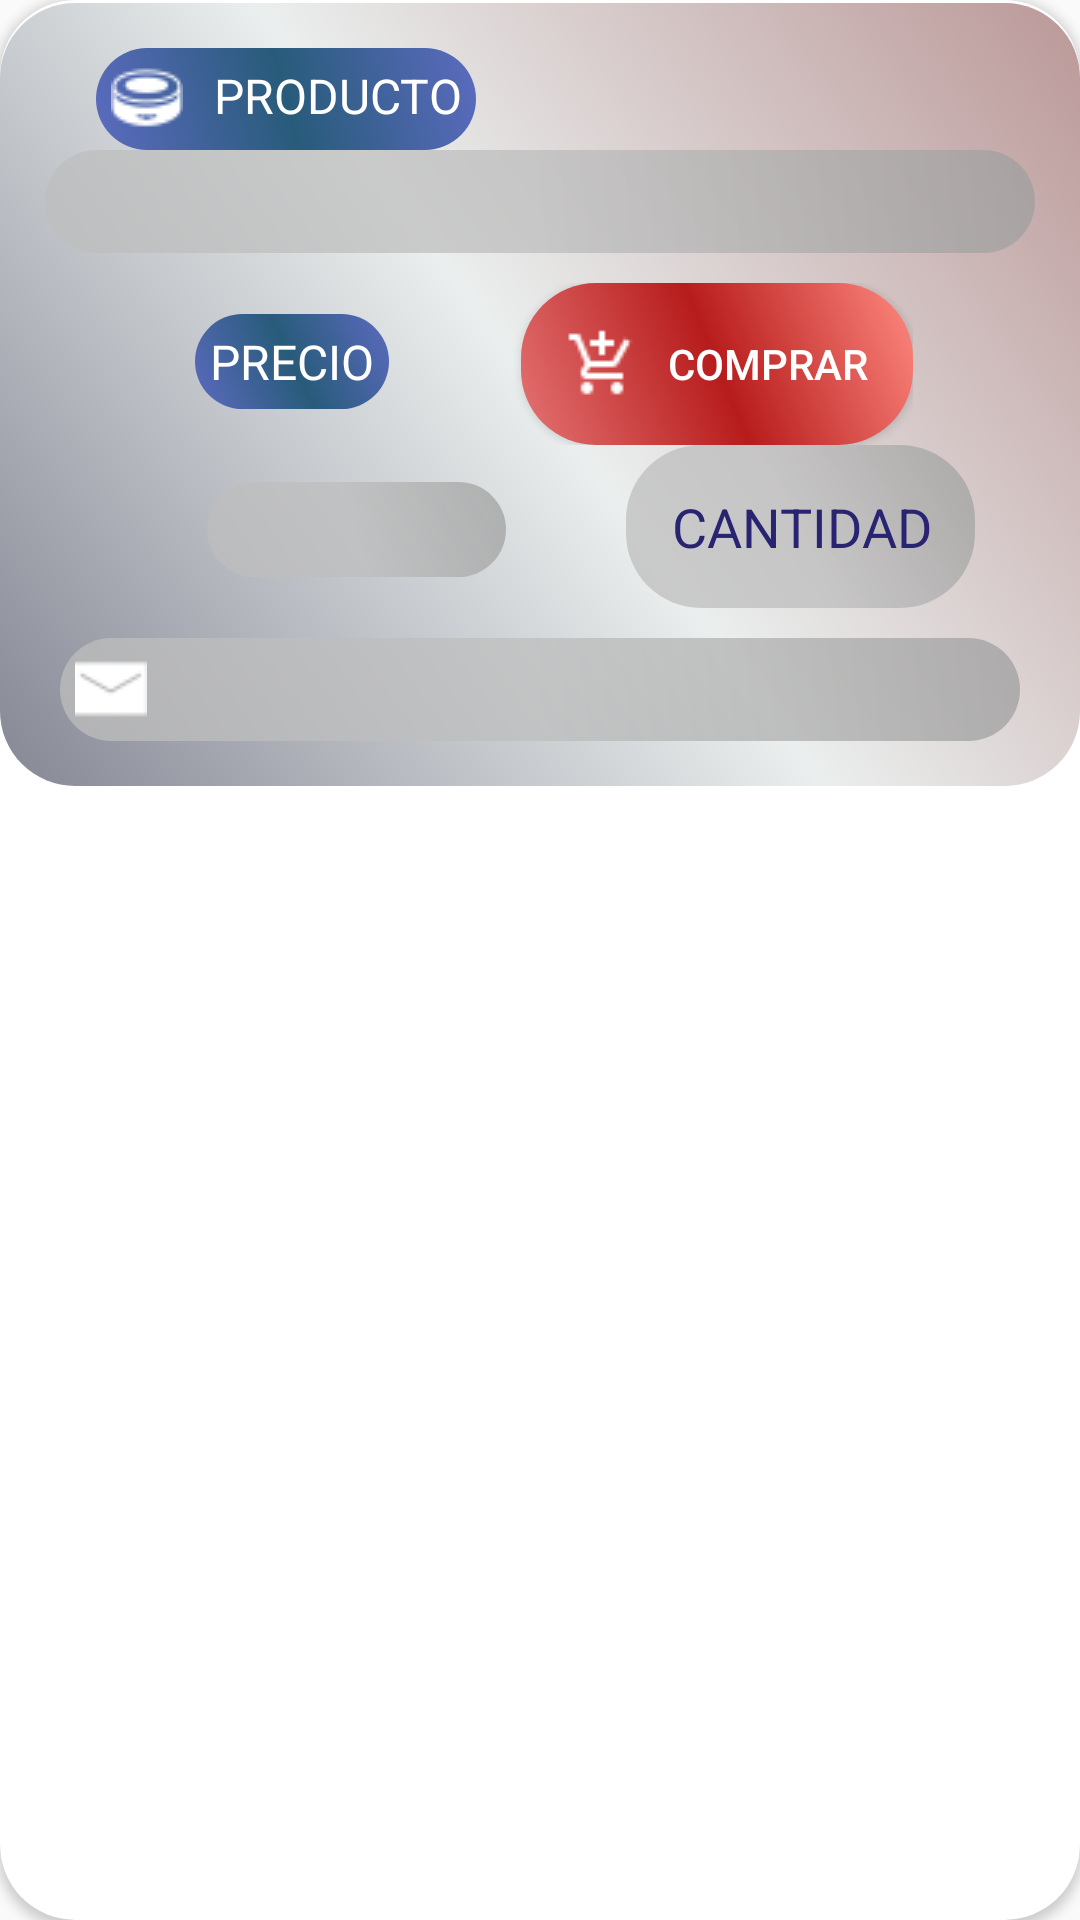

Reconstruct the res/layout file that produces this screen, plus the resources it refers to.
<!-- AndroidManifest.xml: application theme AppTheme -->
<!-- res/layout/producto_detalle.xml -->
<?xml version="1.0" encoding="utf-8"?>
<android.support.v7.widget.CardView xmlns:android="http://schemas.android.com/apk/res/android"
    android:layout_width="match_parent"
    android:layout_height="wrap_content"
    xmlns:app="http://schemas.android.com/apk/res-auto"
    android:id="@+id/cardProducto"
    app:cardUseCompatPadding="false"
    app:cardCornerRadius="25dp">

    <LinearLayout
        android:layout_width="match_parent"
        android:layout_height="wrap_content"
        android:layout_marginTop="1dp"
        android:paddingLeft="15dp"
        android:paddingRight="15dp"
        android:paddingBottom="15dp"
        android:background="@drawable/card"
        >

        <LinearLayout
            android:id="@+id/prod_layout"
            android:layout_width="fill_parent"
            android:layout_height="wrap_content"
            android:layout_marginTop="0dp"
            android:orientation="vertical">
            <TextView
                android:layout_width="wrap_content"
                android:layout_height="wrap_content"
                android:layout_marginLeft="17dp"
                android:text="@string/label_prod"
                android:textSize="16dp"
                android:padding="5dp"
                android:background="@drawable/btnazul"
                android:drawableLeft="@drawable/filled"
                android:drawablePadding="10dp"
                android:drawableTint="#ffffff"
                android:textColor="#ffffff"
                android:textAlignment="center"/>
            <EditText
                android:id="@+id/prod_edt_nombre"
                android:layout_width="fill_parent"
                android:layout_height="wrap_content"
                android:layout_marginTop="0dp"
                android:layout_weight="1"
                android:background="@drawable/editextdesng"
                android:textColor="#27266c"
                android:textColorHint="#ffffff" />
            <LinearLayout
                android:layout_width="wrap_content"
                android:layout_height="fill_parent"
                android:layout_marginTop="10dp"
                android:orientation="horizontal"
                android:layout_marginLeft="50dp"
                android:layout_gravity="left"
                >

                <TextView
                    android:layout_width="wrap_content"
                    android:layout_height="wrap_content"
                    android:gravity="left"
                    android:layout_marginRight="39dp"
                    android:background="@drawable/btnazul"
                    android:drawableLeft="@drawable/money"
                    android:drawablePadding="10dp"
                    android:layout_weight="1"
                    android:drawableTint="#ffffff"
                    android:padding="5dp"
                    android:text="@string/label_precio"
                    android:textColor="#ffffff"
                    android:textSize="16dp" />

                <Button
                    android:id="@+id/prod_btnBuy"
                    android:layout_width="fill_parent"
                    android:layout_height="wrap_content"
                    android:layout_marginLeft="5dp"
                    android:layout_weight="1"
                    android:background="@drawable/btnrojo"
                    android:drawableLeft="@drawable/addcar"
                    android:drawablePadding="10dp"
                    android:drawableTint="#ffffff"
                    android:text="@string/buy_button"
                    android:textColor="#ffffff" />

            </LinearLayout>

            <LinearLayout
                android:layout_width="wrap_content"
                android:layout_height="fill_parent"
                android:layout_marginTop="0dp"
                android:layout_marginLeft="50dp"
                android:orientation="horizontal"
                >

                <EditText
                    android:id="@+id/prod_edt_price"
                    android:layout_width="100dp"
                    android:layout_height="wrap_content"
                    android:gravity="right"
                    android:layout_marginLeft="4dp"
                    android:layout_marginRight="40dp"
                    android:textSize="16dp"
                    android:padding="5dp"
                    android:background="@drawable/editextdesng"
                    android:layout_weight="1"
                    android:textColor="#27266c"
                    android:textAlignment="center"/>

                <EditText
                    android:id="@+id/prod_edt_qant"
                    android:layout_width="wrap_content"
                    android:layout_height="wrap_content"
                    android:layout_marginRight="20dp"
                    android:layout_weight="1"
                    android:padding="15dp"
                    android:background="@drawable/editextdesng"
                    android:hint="@string/cantidad_hint"
                    android:textColorHint="#282471"
                    android:textAlignment="center"
                    android:textColor="#27266c"
                    android:inputType="number"/>


            </LinearLayout>

            <LinearLayout
                android:layout_width="wrap_content"
                android:layout_height="fill_parent"
                android:layout_marginTop="10dp"
                android:layout_gravity="center"
                >

            </LinearLayout>

            <EditText
                android:id="@+id/prod_edt_msj"
                android:layout_width="fill_parent"
                android:layout_height="wrap_content"
                android:layout_marginLeft="5dp"
                android:layout_marginRight="5dp"
                android:padding="5dp"
                android:background="@drawable/editextdesng"
                android:drawableLeft="@drawable/mensjae"
                android:drawablePadding="8dp"
                android:drawableTint="#ffffff"
                android:textAlignment="center"
                android:textColor="#27266c"
                />

        </LinearLayout>

    </LinearLayout>

</android.support.v7.widget.CardView>
<!-- resources referenced by this layout -->
<resources>
  <!-- drawable btnazul (drawable) -->
  <?xml version="1.0" encoding="utf-8"?>
  <selector xmlns:android="http://schemas.android.com/apk/res/android">
      <item android:drawable="@drawable/btn_pressed_rojo"
          android:state_enabled="false"/>
      <item android:drawable="@drawable/btn_pressed_azul"
          android:state_pressed="true" />
      <item android:drawable="@drawable/btn_focus_azul"
          android:state_focused="true" />
      <item android:drawable="@drawable/btnlogin" />
  </selector>
  <!-- drawable btnrojo (drawable) -->
  <?xml version="1.0" encoding="utf-8"?>
  <selector xmlns:android="http://schemas.android.com/apk/res/android">
      <item android:drawable="@drawable/btn_pressed_rojo"
          android:state_enabled="false"/>
      <item android:drawable="@drawable/btn_pressed_rojo"
          android:state_pressed="true" />
      <item android:drawable="@drawable/btn_focus_rojo"
          android:state_focused="true" />
      <item android:drawable="@drawable/btnsignin" />
  </selector>
  <!-- drawable card (drawable) -->
  <?xml version="1.0" encoding="utf-8"?>
  <shape xmlns:android="http://schemas.android.com/apk/res/android">
      <gradient
          android:angle="45"
          android:endColor="#BFa47575"
          android:startColor="#BF5c5f70"
          android:centerColor="#BFe4e9e8"
          />
  
      <padding
          android:bottom="15dp"
          android:left="15dp"
          android:right="15dp"
          android:top="15dp" />
  
      <corners android:radius="25dp" />
  
  </shape>
  <!-- drawable editextdesng (drawable) -->
  <?xml version="1.0" encoding="utf-8"?>
  <shape xmlns:android="http://schemas.android.com/apk/res/android">
  
      <gradient
          android:angle="45"
          android:endColor="#BF9e9e9e"
          android:startColor="#BFbdbdbd"
          android:centerColor="#BFbdbdbd"
          />
      <padding
          android:bottom="5dp"
          android:left="5dp"
          android:right="5dp"
          android:top="5dp" />
      <corners android:radius="25dp" />
  
  </shape>
  <string name="buy_button">COMPRAR</string>
  <string name="cantidad_hint">CANTIDAD</string>
  <string name="label_precio">PRECIO</string>
  <string name="label_prod">PRODUCTO</string>
  <style name="AppTheme" parent="Theme.AppCompat.DayNight.NoActionBar">
          
          <item name="colorPrimary">#285b7a</item>
          <item name="colorPrimaryDark">#b71c1c</item>
          <item name="colorAccent">@color/colorAccent</item>
      </style>
  <!-- drawable btnlogin (drawable) -->
  <?xml version="1.0" encoding="utf-8"?>
  <shape xmlns:android="http://schemas.android.com/apk/res/android">
      <gradient
          android:angle="45"
          android:endColor="#5c6bc0"
          android:startColor="#5c6bc0"
          android:centerColor="#285b7a"
          />
      <padding
          android:bottom="15dp"
          android:left="15dp"
          android:right="15dp"
          android:top="15dp" />
      <corners
          android:radius="25dp"
          />
  </shape>
  <!-- drawable btn_focus_rojo (drawable) -->
  <?xml version="1.0" encoding="utf-8"?>
  <shape xmlns:android="http://schemas.android.com/apk/res/android">
      <gradient
          android:angle="45"
          android:endColor="#f8bbd0"
          android:startColor="#ff80ab"
          android:centerColor="#f50057"
          />
      <padding
          android:bottom="15dp"
          android:left="15dp"
          android:right="15dp"
          android:top="15dp" />
      <corners
          android:radius="25dp"
          />
  </shape>
  <!-- drawable btnsignin (drawable) -->
  <?xml version="1.0" encoding="utf-8"?>
  <shape xmlns:android="http://schemas.android.com/apk/res/android">
      <gradient
          android:angle="45"
          android:endColor="#ff8a80"
          android:startColor="#e57373"
          android:centerColor="#b71c1c"
          />
      <padding
          android:bottom="15dp"
          android:left="15dp"
          android:right="15dp"
          android:top="15dp" />
      <corners
          android:radius="25dp"
          />
  </shape>
  <color name="colorAccent">#afaeb6</color>
</resources>
